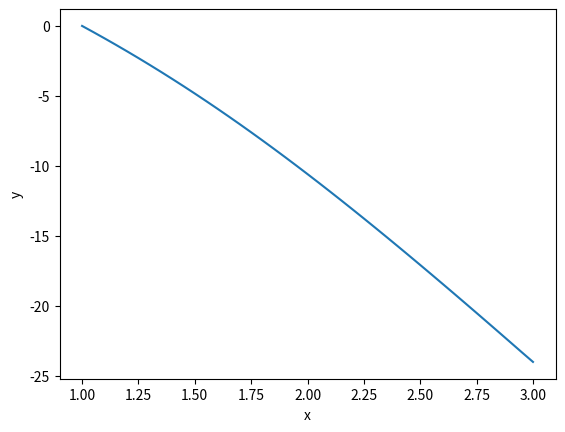

Write the Python code that produced this figure.
import numpy as np
import matplotlib.pyplot as plt


def progon_method(A, B, C, F):


    if A[0] != 0:
        alpha = np.zeros(len(F) - 1)
        gamma = np.zeros(len(F) - 1)
        Y = np.zeros(len(F))
        alpha[0]  = C[0] / B[0]
        gamma[0] = F[0] / B[0]

        for i in range(1, len(F) - 1):
            coeff = B[i] - alpha[i - 1] * A[i]
            assert coeff != 0
            alpha[i] = C[i] / coeff
            gamma[i] = (F[i] - A[i] * gamma[i - 1]) / coeff

        Y[-1] = (F[-1] - A[-1] * gamma[-1]) / (B[-1] - A[-1] * alpha[-1])
        for i in range(len(F) - 2, -1, -1):
            Y[i] = gamma[i] - alpha[i] * Y[i + 1]
        return Y
    else:
        print('A[0] == 0')


coef, g = 20, 2
a, b, d1, d2 = 1, 3, 0, 4


# з врахуванням заміни функції u(x) (крайові умови повинні бути 0)

def f(x):
    return 2 * x + np.tanh(x ** 2) - 2 * p(x) * (x - 1) + 2 * x ** 3 / 5


def p(x):
    return 2 * x / (x ** 2 + 2)


def r(x):
    return 0


def k(x):
    return (coef + x ** (2 * g)) / coef


h = 0.025  # h / 2
X = np.arange(a, b + 2 * h, 2 * h)  # точка t є одним із вузлів

A = (-k(X[1:-2] - h) - h * r(X[1:-2] - h) + h ** 2 * p(X[1:-2] - h)) / 2 / h  # під діагоналлю
B = (
        (k(X[1:-1] - h) + k(X[1:-1] + h) + h * (r(X[1:-1] - h) - r(X[1:-1] + h)) +
         h ** 2 * (p(X[1:-1] - h) + p(X[1:-1] + h))) / 2 / h
)  # головна діагональ
C = (-k(X[1:-2] + h) + h * r(X[1:-2] + h) + h ** 2 * p(X[1:-2] + h)) / 2 / h  # над діагоналлю
F = h * (f(X[1:-1] - h) + f(X[1:-1] + h))

Y = progon_method(A, B, C, F)
Y = np.hstack([[0], Y, [0]]) + 12 * (1 - X)

plt.plot(X, Y)
plt.xlabel("x")
plt.ylabel("y")
plt.show()
